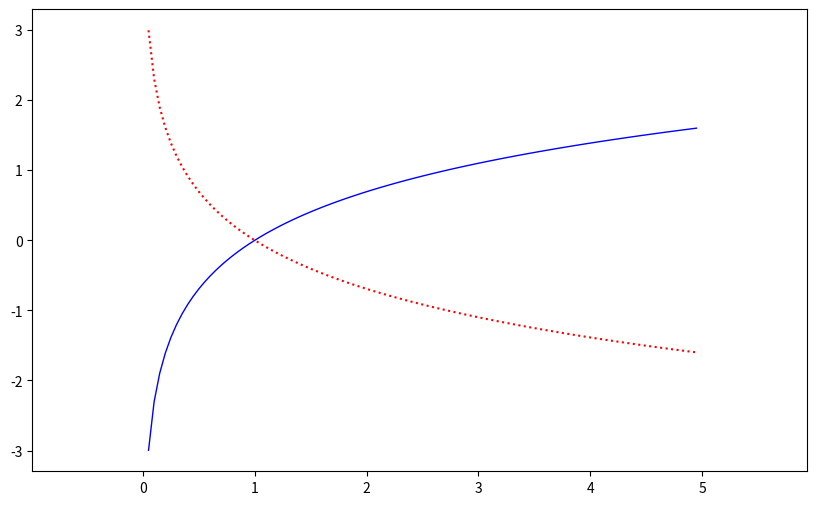

Generate this figure with matplotlib: (Note: this script raises an exception after producing the figure.)
# 导入 matplotlib 的所有内容（nympy 可以用 np 这个名字来使用）
import pylab as plt
import numpy as np

# 创建一个 8 * 6 点（point）的图，并设置分辨率为 80
plt.figure(figsize=(10,6), dpi=80)

# 创建一个新的 1 * 1 的子图，接下来的图样绘制在其中的第 1 块（也是唯一的一块）
plt.subplot(1,1,1)

X = np.linspace(0, 5, 100,endpoint=False)
log_X = np.log(X)
nlog_X = -1*np.log(X)
# 绘制余弦曲线，使用蓝色的、连续的、宽度为 1 （像素）的线条
plt.plot(X, log_X, color="blue", linewidth=1, linestyle="-")
plt.plot(X, nlog_X, color="red", linewidth=1.5, linestyle=":")

# 设置横轴的上下限
xmin ,xmax = X.min(), X.max()
ymin, ymax = log_X.min(), log_X.max()

dx = (xmax - xmin) * 0.2
dy = (ymax - ymin) * 0.2

plt.xlim(xmin - dx, xmax + dx)
plt.ylim(ymin - dy, ymax + dy)


# 设置横轴记号
plt.xticks([-0.5, 0, 1, 2, 3, 4],
       [r'$-0.5$', r'$0$', r'$1$', r'$+2$', r'$3$', r'$4$'])

plt.yticks([-2, 0, +2],
       [r'$-2$', r'$0$', r'$+2$'])

ax = plt.gca()
ax.spines['right'].set_color('none')
ax.spines['top'].set_color('none')
ax.xaxis.set_ticks_position('bottom')
ax.spines['bottom'].set_position(('data',0))
ax.yaxis.set_ticks_position('left')
ax.spines['left'].set_position(('data',0))

plt.legend(loc='upper left')
# 以分辨率 72 来保存图片
# savefig("exercice_2.png",dpi=72)

# 在屏幕上显示
plt.show()